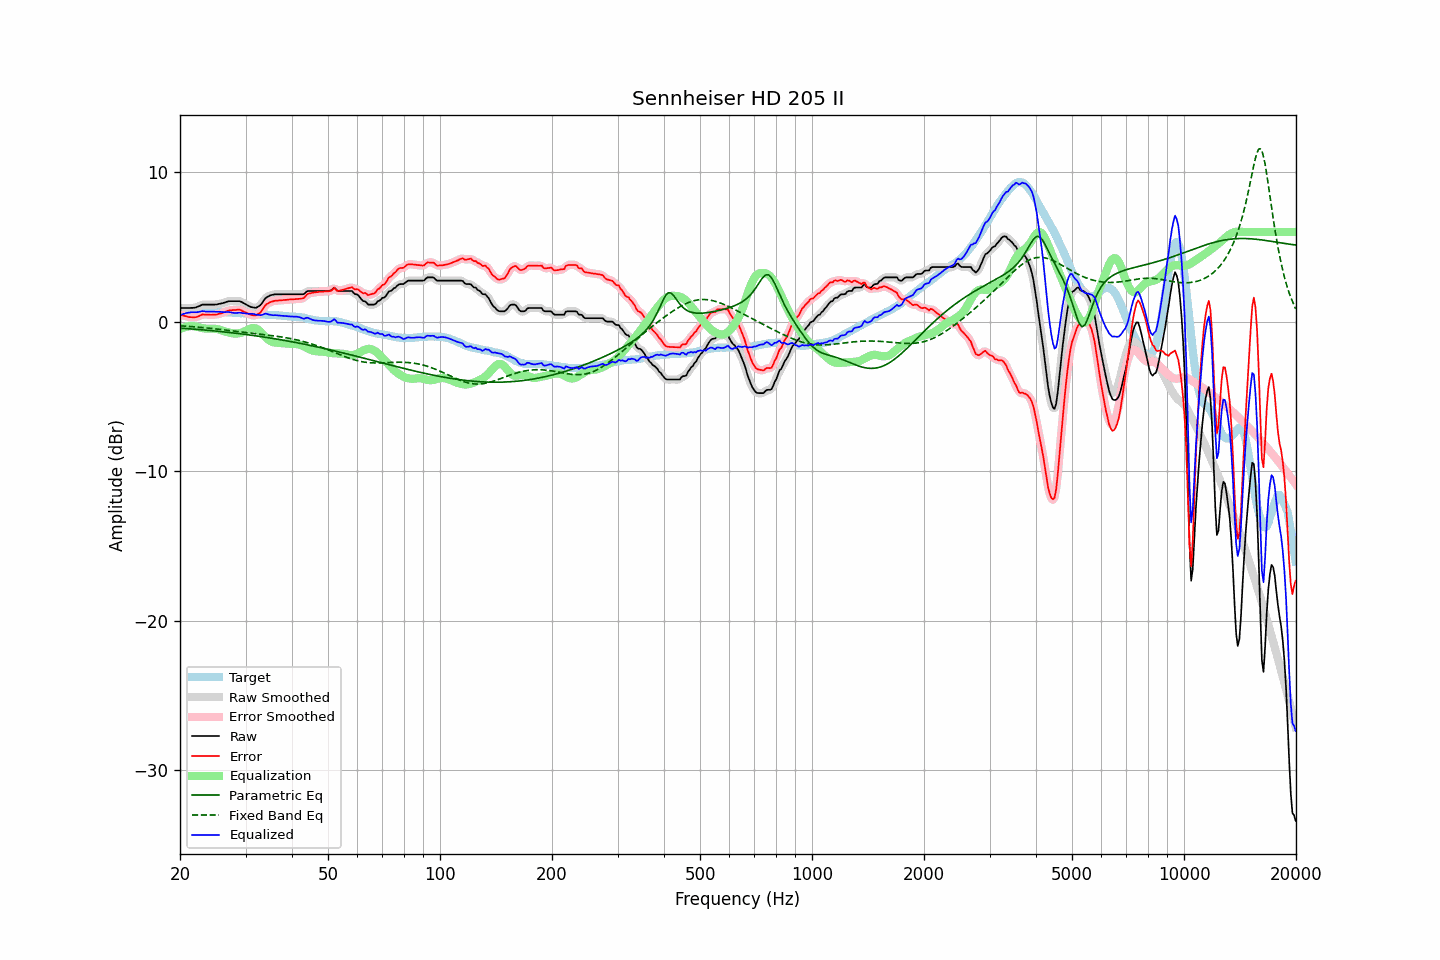

Values plotted in this chart, from the file beside it:
frequency, raw, error, smoothed, error_smoothed, equalization, parametric_eq, fixed_band_eq, equalized_raw, equalized_smoothed, target
20.00, 0.91, 0.48, 0.91, 0.48, -0.50, -0.43, -0.28, 0.42, 0.42, 0.43
20.20, 0.91, 0.44, 0.91, 0.44, -0.44, -0.44, -0.28, 0.47, 0.47, 0.47
20.40, 0.91, 0.41, 0.91, 0.41, -0.40, -0.45, -0.29, 0.51, 0.51, 0.50
20.61, 0.91, 0.38, 0.91, 0.38, -0.37, -0.45, -0.30, 0.55, 0.55, 0.53
20.81, 0.91, 0.35, 0.91, 0.35, -0.34, -0.46, -0.31, 0.58, 0.57, 0.56
21.02, 0.91, 0.32, 0.91, 0.32, -0.32, -0.47, -0.31, 0.60, 0.60, 0.59
21.23, 0.91, 0.30, 0.91, 0.31, -0.30, -0.48, -0.32, 0.61, 0.61, 0.61
21.44, 0.92, 0.30, 0.92, 0.30, -0.30, -0.49, -0.33, 0.63, 0.62, 0.62
21.66, 0.92, 0.29, 0.92, 0.29, -0.30, -0.49, -0.34, 0.62, 0.62, 0.63
21.87, 0.93, 0.29, 0.94, 0.29, -0.31, -0.50, -0.35, 0.62, 0.62, 0.64
22.09, 0.95, 0.30, 0.96, 0.31, -0.33, -0.51, -0.36, 0.62, 0.63, 0.65
22.31, 1.00, 0.34, 1.00, 0.34, -0.36, -0.52, -0.37, 0.64, 0.64, 0.66
22.54, 1.04, 0.38, 1.05, 0.39, -0.39, -0.53, -0.37, 0.66, 0.66, 0.66
22.76, 1.09, 0.43, 1.10, 0.44, -0.41, -0.54, -0.38, 0.68, 0.68, 0.66
22.99, 1.14, 0.48, 1.13, 0.47, -0.44, -0.55, -0.39, 0.71, 0.69, 0.66
23.22, 1.14, 0.47, 1.14, 0.48, -0.45, -0.56, -0.40, 0.69, 0.69, 0.67
23.45, 1.14, 0.48, 1.15, 0.48, -0.47, -0.57, -0.41, 0.68, 0.68, 0.67
23.69, 1.14, 0.47, 1.14, 0.47, -0.47, -0.58, -0.43, 0.67, 0.67, 0.68
23.92, 1.14, 0.47, 1.14, 0.46, -0.47, -0.59, -0.44, 0.67, 0.67, 0.68
24.16, 1.14, 0.46, 1.14, 0.46, -0.47, -0.60, -0.45, 0.68, 0.68, 0.69
24.40, 1.14, 0.46, 1.14, 0.46, -0.46, -0.61, -0.46, 0.68, 0.68, 0.68
24.65, 1.14, 0.47, 1.14, 0.46, -0.47, -0.62, -0.47, 0.68, 0.67, 0.67
24.89, 1.14, 0.47, 1.15, 0.47, -0.48, -0.63, -0.48, 0.67, 0.67, 0.67
25.14, 1.15, 0.48, 1.16, 0.49, -0.49, -0.64, -0.49, 0.66, 0.67, 0.67
25.39, 1.18, 0.52, 1.18, 0.51, -0.52, -0.65, -0.51, 0.67, 0.66, 0.66
25.65, 1.20, 0.54, 1.20, 0.54, -0.55, -0.66, -0.52, 0.65, 0.65, 0.66
25.91, 1.22, 0.57, 1.23, 0.57, -0.58, -0.67, -0.53, 0.64, 0.64, 0.65
26.16, 1.25, 0.61, 1.26, 0.61, -0.62, -0.68, -0.54, 0.64, 0.64, 0.64
26.43, 1.29, 0.65, 1.29, 0.66, -0.65, -0.69, -0.56, 0.64, 0.64, 0.64
26.69, 1.33, 0.70, 1.33, 0.70, -0.69, -0.70, -0.57, 0.65, 0.64, 0.63
26.96, 1.36, 0.73, 1.36, 0.73, -0.72, -0.72, -0.58, 0.65, 0.64, 0.63
27.23, 1.37, 0.75, 1.37, 0.75, -0.74, -0.73, -0.60, 0.63, 0.63, 0.62
27.50, 1.37, 0.76, 1.37, 0.76, -0.77, -0.74, -0.61, 0.60, 0.61, 0.62
27.77, 1.37, 0.78, 1.37, 0.77, -0.79, -0.75, -0.62, 0.59, 0.59, 0.60
28.05, 1.37, 0.78, 1.37, 0.78, -0.80, -0.77, -0.64, 0.58, 0.58, 0.59
28.33, 1.37, 0.79, 1.38, 0.79, -0.80, -0.78, -0.65, 0.58, 0.58, 0.58
28.62, 1.37, 0.80, 1.38, 0.80, -0.79, -0.79, -0.66, 0.59, 0.59, 0.57
28.90, 1.37, 0.80, 1.36, 0.79, -0.77, -0.80, -0.68, 0.60, 0.59, 0.57
29.19, 1.33, 0.77, 1.33, 0.76, -0.74, -0.82, -0.69, 0.59, 0.59, 0.56
29.48, 1.27, 0.70, 1.28, 0.71, -0.70, -0.83, -0.70, 0.57, 0.57, 0.57
29.78, 1.21, 0.65, 1.21, 0.66, -0.66, -0.84, -0.72, 0.55, 0.56, 0.56
30.08, 1.15, 0.61, 1.15, 0.60, -0.61, -0.86, -0.73, 0.55, 0.55, 0.55
30.38, 1.09, 0.56, 1.09, 0.55, -0.55, -0.87, -0.74, 0.54, 0.54, 0.54
30.68, 1.04, 0.51, 1.04, 0.51, -0.50, -0.89, -0.75, 0.54, 0.53, 0.53
30.99, 0.98, 0.46, 0.99, 0.47, -0.46, -0.90, -0.77, 0.52, 0.53, 0.52
31.30, 0.96, 0.44, 0.96, 0.43, -0.44, -0.92, -0.78, 0.53, 0.52, 0.52
31.61, 0.94, 0.42, 0.93, 0.42, -0.43, -0.93, -0.79, 0.51, 0.50, 0.52
31.93, 0.92, 0.41, 0.94, 0.43, -0.45, -0.95, -0.80, 0.47, 0.49, 0.51
32.24, 0.96, 0.48, 0.96, 0.47, -0.50, -0.96, -0.82, 0.46, 0.46, 0.49
32.57, 1.03, 0.55, 1.02, 0.53, -0.58, -0.98, -0.83, 0.46, 0.44, 0.49
32.89, 1.10, 0.61, 1.12, 0.63, -0.67, -0.99, -0.84, 0.43, 0.44, 0.49
33.22, 1.23, 0.75, 1.25, 0.76, -0.78, -1.01, -0.85, 0.45, 0.46, 0.48
33.55, 1.39, 0.91, 1.39, 0.91, -0.90, -1.02, -0.87, 0.50, 0.50, 0.48
33.89, 1.55, 1.08, 1.53, 1.06, -1.01, -1.04, -0.88, 0.54, 0.52, 0.47
34.23, 1.64, 1.18, 1.64, 1.17, -1.12, -1.06, -0.89, 0.52, 0.52, 0.47
34.57, 1.69, 1.24, 1.71, 1.25, -1.21, -1.07, -0.91, 0.48, 0.49, 0.45
34.92, 1.75, 1.30, 1.75, 1.29, -1.28, -1.09, -0.92, 0.47, 0.46, 0.45
35.27, 1.78, 1.33, 1.78, 1.34, -1.34, -1.11, -0.93, 0.44, 0.44, 0.45
35.62, 1.80, 1.36, 1.81, 1.37, -1.37, -1.13, -0.95, 0.43, 0.44, 0.44
35.97, 1.83, 1.40, 1.82, 1.39, -1.39, -1.14, -0.96, 0.44, 0.43, 0.44
... 635 more rows
